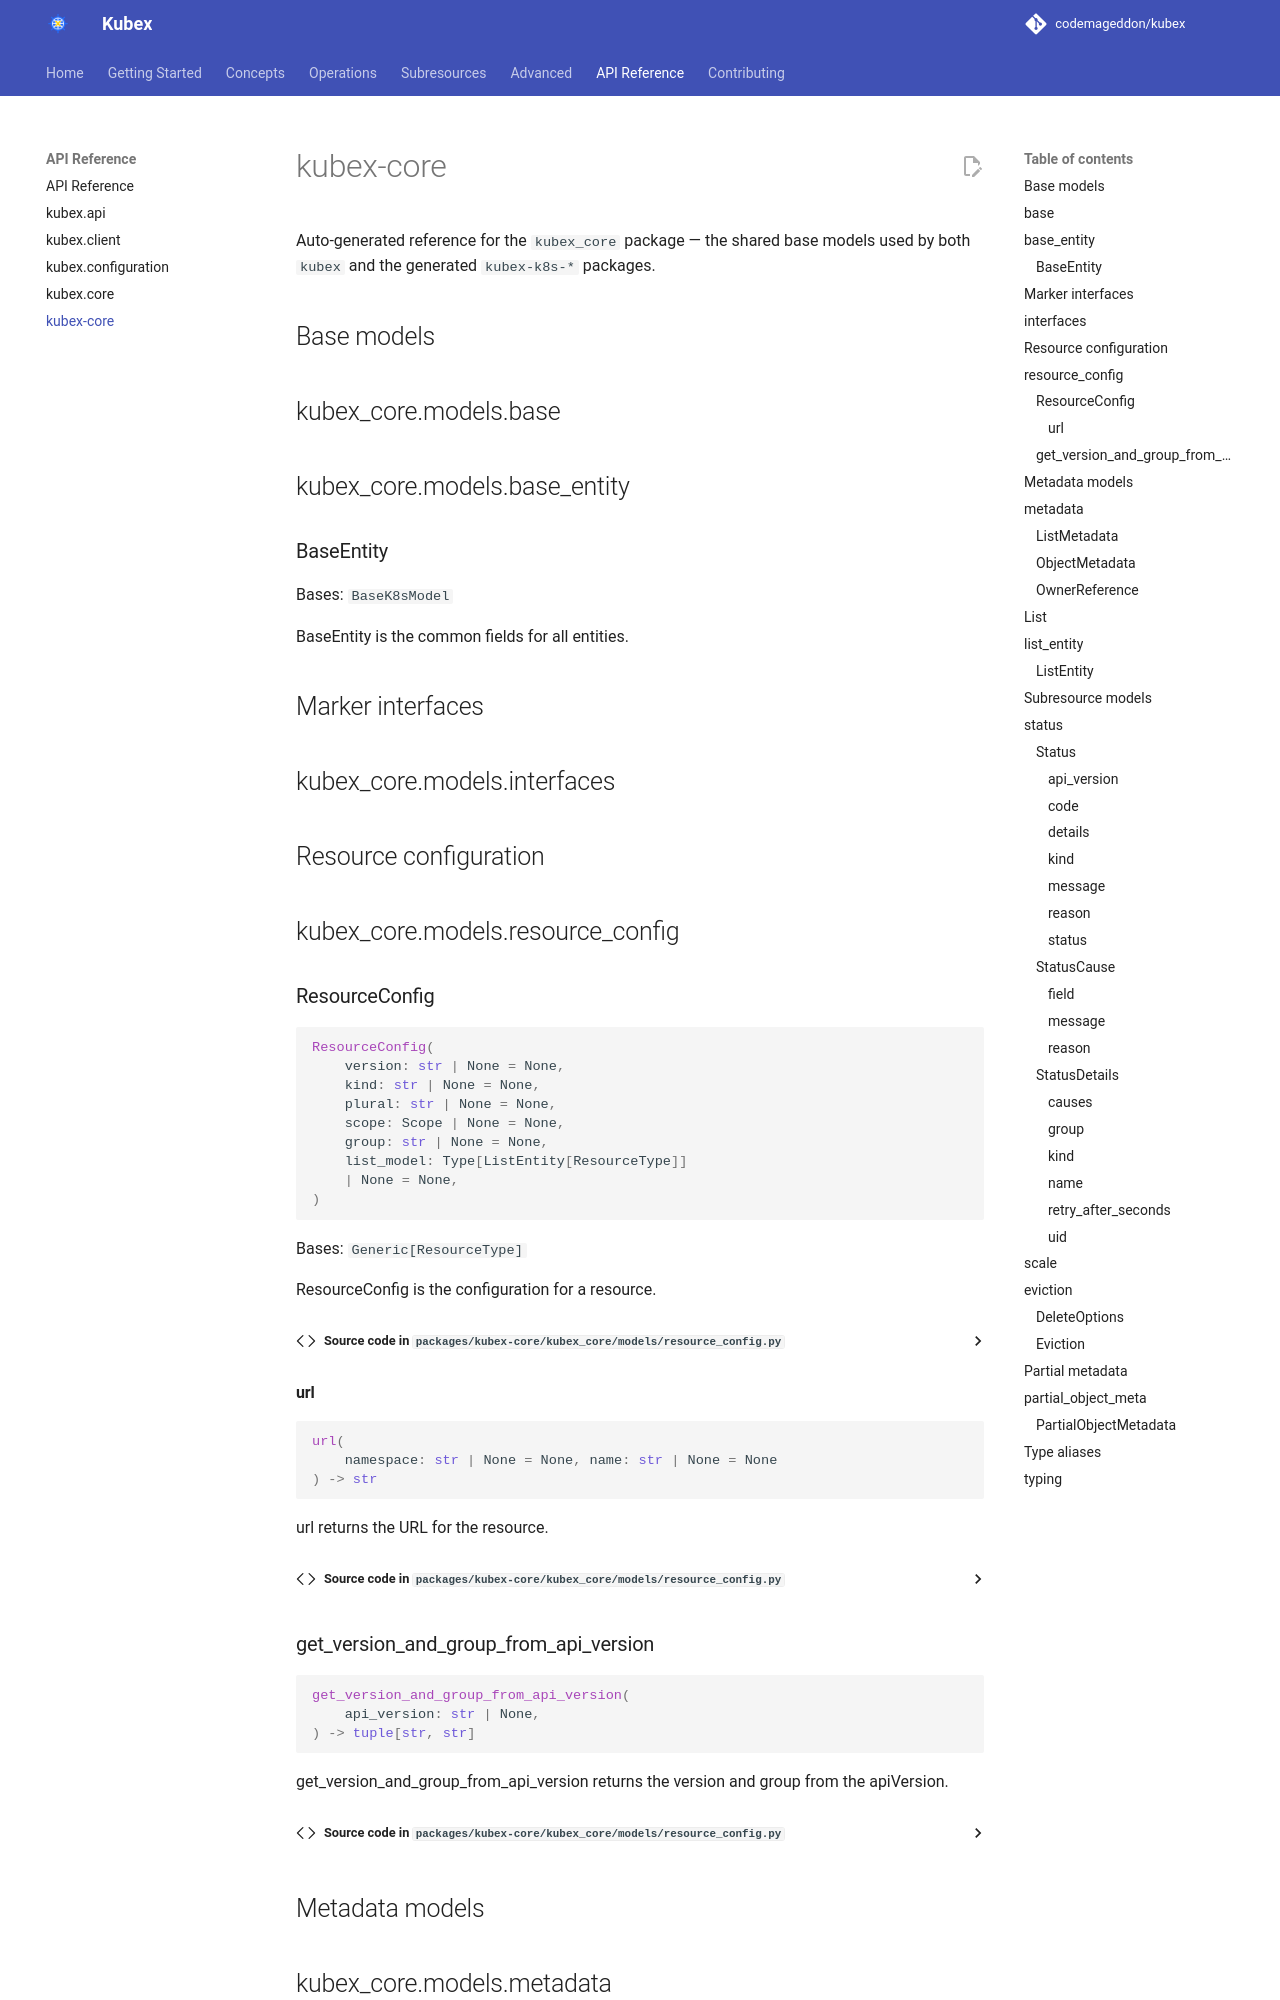

repository: codemageddon/kubex · page: 0.1.0-beta.3/reference/kubex-core/index.html · generator: mkdocs

# kubex-core

Auto-generated reference for the `kubex_core` package — the shared base models used by both `kubex` and the generated `kubex-k8s-*` packages.

## Base models

::: kubex_core.models.base

::: kube
